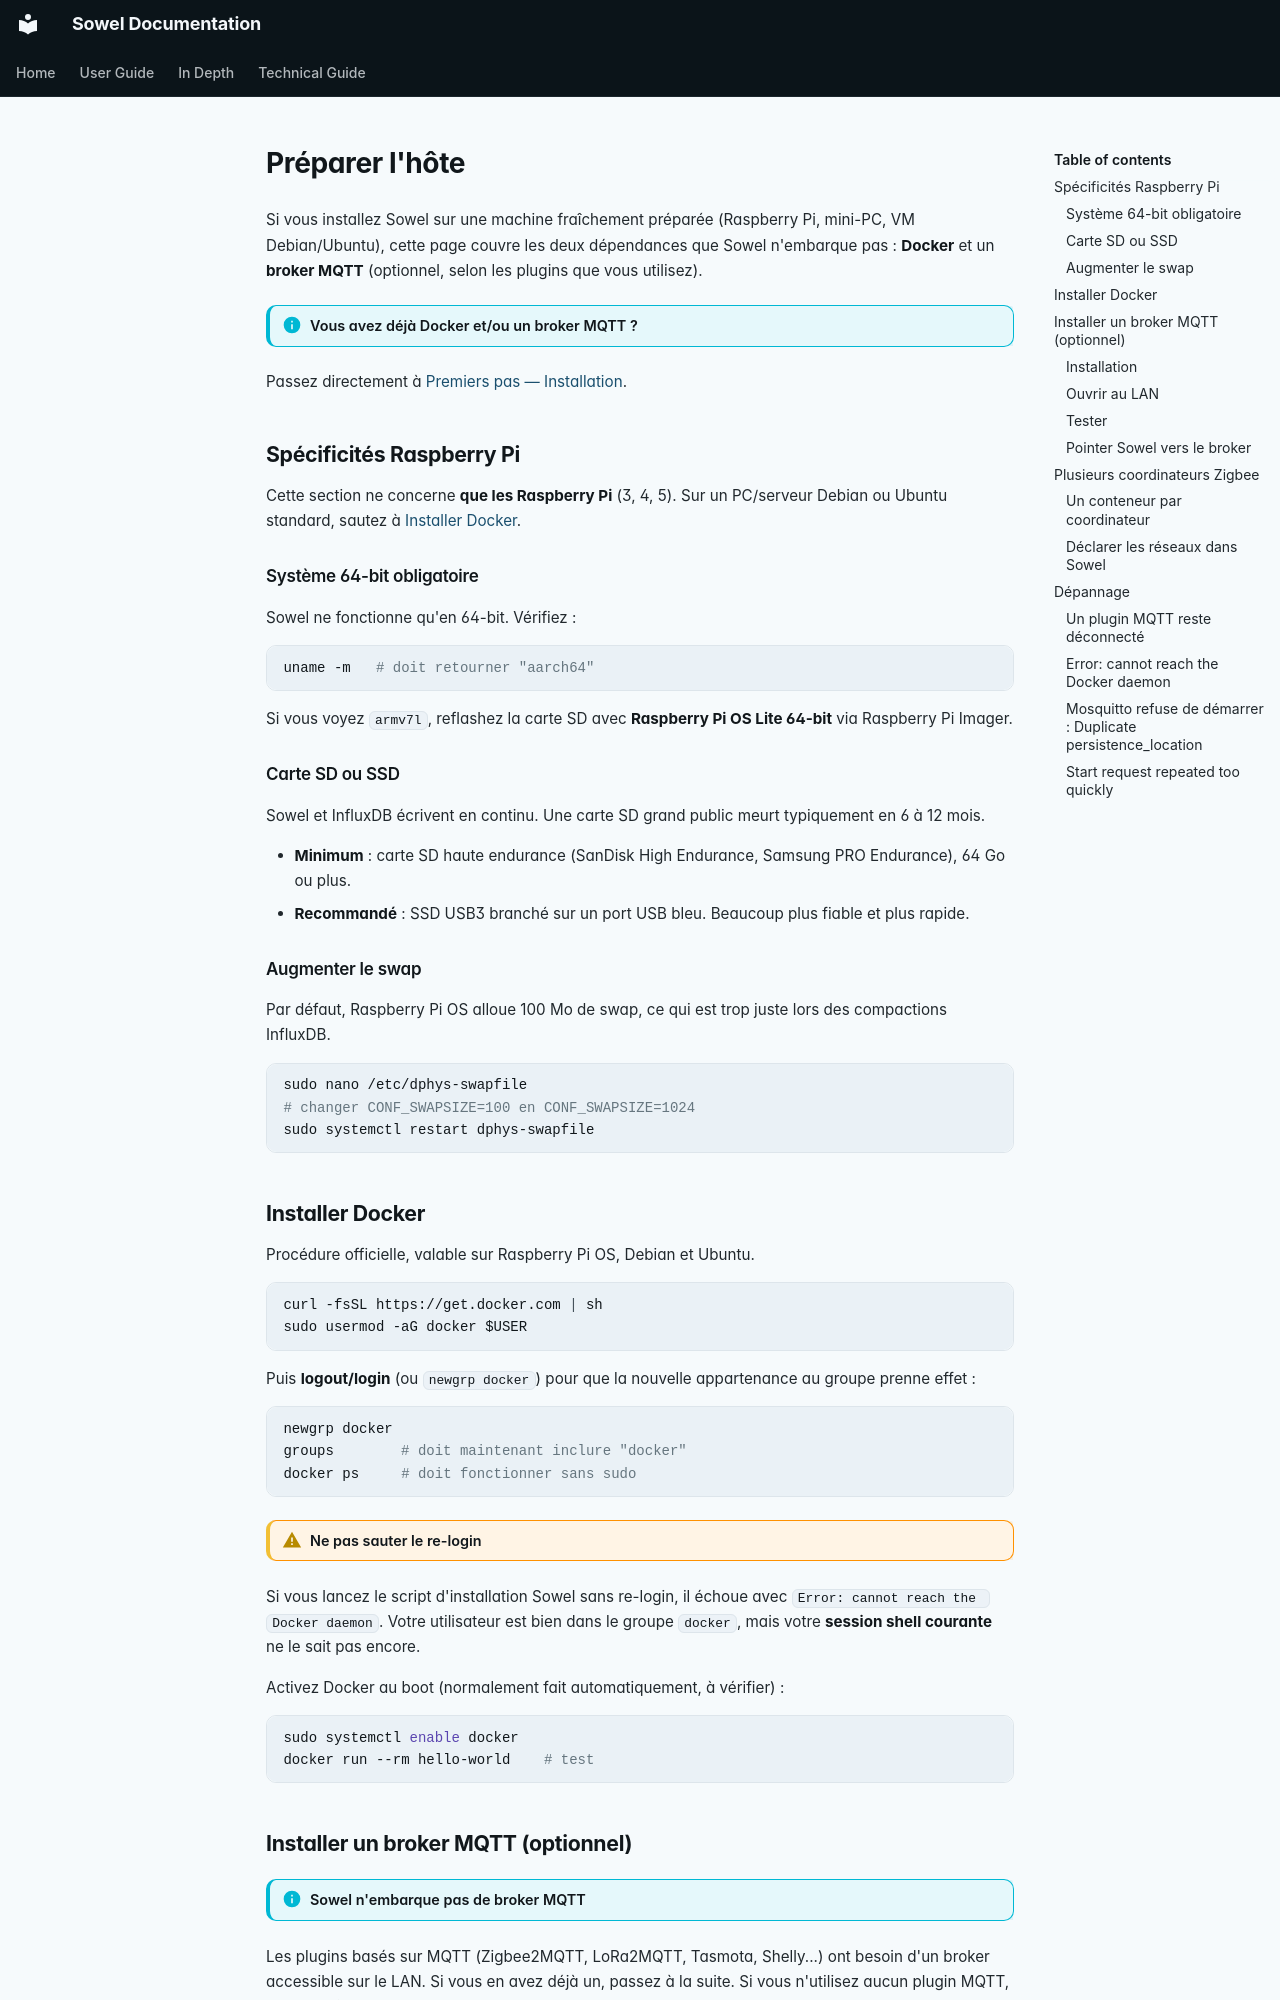

repository: mchacher/sowel · page: user/host-setup.fr/index.html · generator: mkdocs

# Préparer l'hôte

Si vous installez Sowel sur une machine fraîchement préparée (Raspberry Pi, mini-PC, VM Debian/Ubuntu), cette page couvre les deux dépendances que Sowel n'embarque pas : **Docker** et un **broker MQTT** (optionnel, selon les plugins que vous utilisez).

!!! info "Vous avez déjà Docker et/ou un broker MQTT ?"
Passez directement à [Premiers pas — Installation](getting-started.md#installation).

## Spécificités Raspberry Pi

Cette section ne concerne **que les Raspberry Pi** (3, 4, 5). Sur un PC/serveur Debian ou Ubuntu standard, sautez à [Installer Docker](#installer-docker).

### Système 64-bit obligatoire

Sowel ne fonctionne qu'en 64-bit. Vérifiez :

```bash
uname -m   # doit retourner "aarch64"
```

Si vous voyez `armv7l`, reflashez la carte SD avec **Raspberry Pi OS Lite 64-bit** via Raspberry Pi Imager.

### Carte SD ou SSD

Sowel et InfluxDB écrivent en continu. Une carte SD grand public meurt typiquement en 6 à 12 mois.

- **Minimum** : carte SD haute endurance (SanDisk High Endurance, Samsung PRO Endurance), 64 Go ou plus.
- **Recommandé** : SSD USB3 branché sur un port USB bleu. Beaucoup plus fiable et plus rapide.

### Augmenter le swap

Par défaut, Raspberry Pi OS alloue 100 Mo de swap, ce qui est trop juste lors des compactions InfluxDB.

```bash
sudo nano /etc/dphys-swapfile
# changer CONF_SWAPSIZE=100 en CONF_SWAPSIZE=1024
sudo systemctl restart dphys-swapfile
```

## Installer Docker

Procédure officielle, valable sur Raspberry Pi OS, Debian et Ubuntu.

```bash
curl -fsSL https://get.docker.com | sh
sudo usermod -aG docker $USER
```

Puis **logout/login** (ou `newgrp docker`) pour que la nouvelle appartenance au groupe prenne effet :

```bash
newgrp docker
groups        # doit maintenant inclure "docker"
docker ps     # doit fonctionner sans sudo
```

!!! warning "Ne pas sauter le re-login"
Si vous lancez le script d'installation Sowel sans re-login, il échoue avec `Error: cannot reach the Docker daemon`. Votre utilisateur est bien dans le groupe `docker`, mais votre **session shell courante** ne le sait pas encore.

Activez Docker au boot (normalement fait automatiquement, à vérifier) :

```bash
sudo systemctl enable docker
docker run --rm hello-world    # test
```

## Installer un broker MQTT (optionnel)

!!! info "Sowel n'embarque pas de broker MQTT"
Les plugins basés sur MQTT (Zigbee2MQTT, LoRa2MQTT, Tasmota, Shelly...) ont besoin d'un broker accessible sur le LAN. Si vous en avez déjà un, passez à la suite. Si vous n'utilisez aucun plugin MQTT, cette section ne vous concerne pas.

Procédure pour Mosquitto, valable sur Raspberry Pi OS, Debian et Ubuntu.

### Installation

```bash
sudo apt update
sudo apt install -y mosquitto mosquitto-clients
```

Le service démarre automatiquement mais n'écoute que sur `localhost:1883` par défaut depuis Debian Bookworm.
